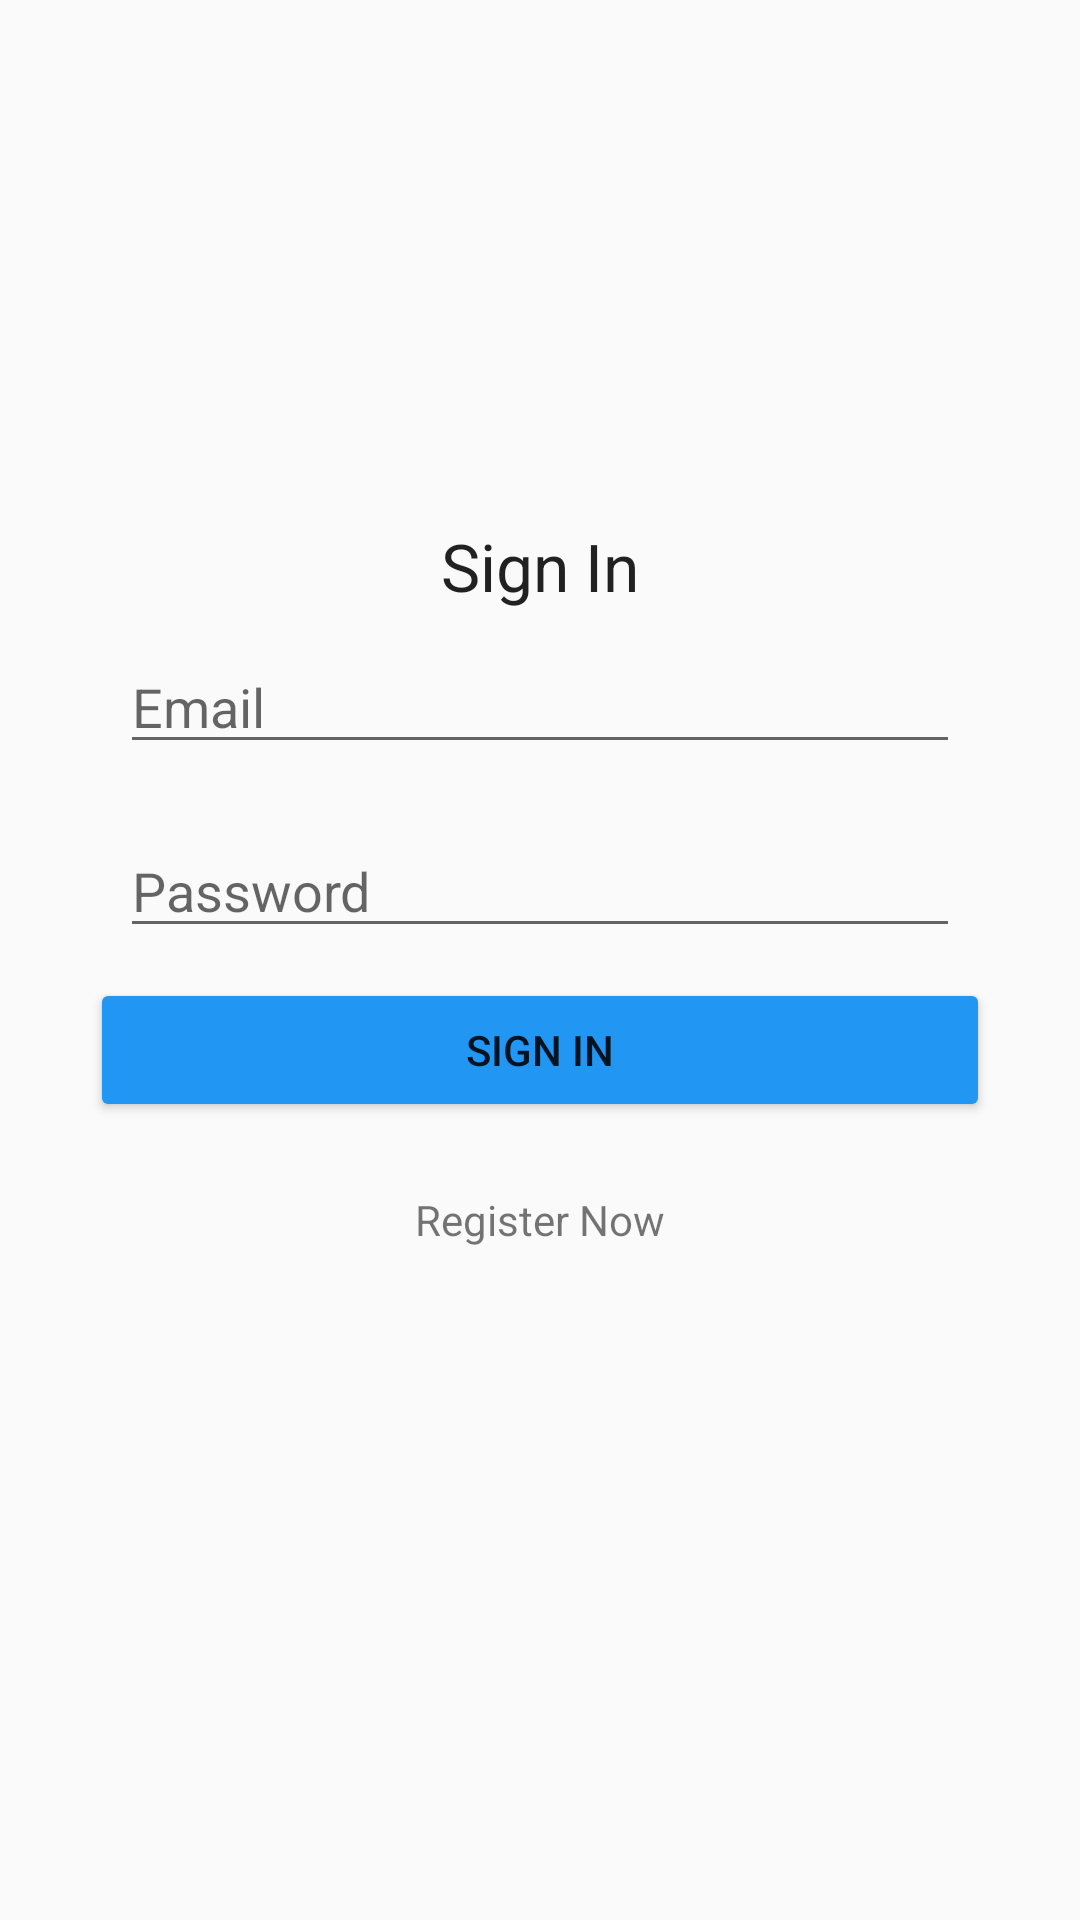

Here is an Android app screen rendered from its layout file. Give the layout XML and the strings, colors and styles it references.
<!-- AndroidManifest.xml: application theme AppTheme -->
<!-- res/layout/activity_login.xml -->
<?xml version="1.0" encoding="utf-8"?>
<RelativeLayout xmlns:android="http://schemas.android.com/apk/res/android"
    xmlns:app="http://schemas.android.com/apk/res-auto"
    xmlns:tools="http://schemas.android.com/tools"
    android:layout_width="match_parent"
    android:layout_height="match_parent"
    tools:context="com.example.chanw.surveypsm.LoginActivity"
    android:padding="30dp"><TextView
    android:id="@+id/tv_SignIn"
    android:layout_width="wrap_content"
    android:layout_height="wrap_content"
    android:layout_alignParentTop="true"
    android:layout_centerHorizontal="true"
    android:layout_marginTop="144dp"
    android:text="Sign In"
    android:textAppearance="@android:style/TextAppearance.Large" />

    <EditText
        android:id="@+id/et_email"
        android:layout_width="match_parent"
        android:layout_height="wrap_content"
        android:layout_below="@id/tv_SignIn"
        android:layout_margin="10dp"
        android:hint="Email"
        android:inputType="textEmailAddress"/>

    <EditText
        android:id="@+id/et_password"
        android:layout_width="match_parent"
        android:layout_height="wrap_content"
        android:layout_below="@id/et_email"
        android:layout_margin="10dp"
        android:hint="Password"
        android:inputType="textPassword"/>

    <Button
        android:id="@+id/btn_signIn"
        android:layout_width="match_parent"
        android:layout_height="wrap_content"
        android:text="Sign In"
        android:layout_below="@id/et_password"
        android:layout_centerHorizontal="true"/>
    <TextView
        android:id="@+id/tv_register"
        android:layout_width="wrap_content"
        android:layout_height="wrap_content"
        android:text="Register Now"
        android:layout_below="@+id/btn_signIn"
        android:layout_centerHorizontal="true"
        android:layout_marginTop="23dp" />

</RelativeLayout>
<!-- resources referenced by this layout -->
<resources>
  <style name="AppTheme" parent="Theme.AppCompat.Light.DarkActionBar">
          
          <item name="colorPrimary">@color/colorPrimary</item>
          <item name="colorPrimaryDark">@color/colorPrimaryDark</item>
          <item name="colorAccent">@color/colorAccent</item>
          <item name="colorButtonNormal">#2196f3</item>
  
      </style>
  <!-- not gathered from this repository: default colours our renderer supplied (Android Studio template values) -->
  <color name="colorPrimary">#FF6200EE</color>
  <color name="colorPrimaryDark">#FF3700B3</color>
  <color name="colorAccent">#FF03DAC5</color>
</resources>
